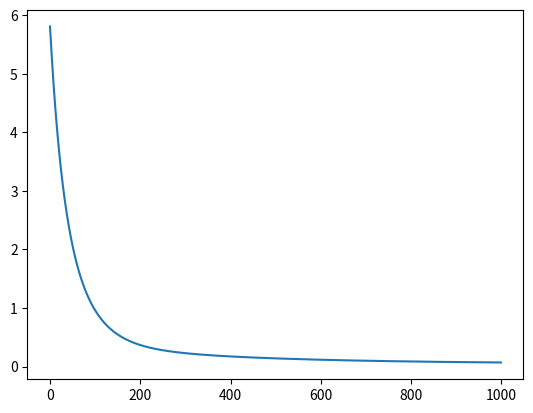

Write the Python code that produced this figure.
#!/usr/bin/env python2
# -*- coding: utf-8 -*-
"""
Created on Tue Sep  4 22:37:57 2018

@author: deepayanbhadra
"""

# -*- coding: utf-8 -*-
"""
Spyder Editor

This is a temporary script file.
"""

import numpy as np
import matplotlib.pyplot as plt

# Q5(a) Generating data
m,n = 10,4
x1 = np.random.multivariate_normal(np.zeros(n), np.eye(n), size=m).transpose()
z = np.random.normal(loc=0, scale=0.5, size=(1,m))
theta0 = 2
theta_x1 = np.matrix([1,0.5,0.25,0.125])
# x = np.concatenate((np.ones((1,m)),x),axis=0)
y = np.dot(theta_x1,x1) + theta0 + z

# defining the cost function
def compute_cost(x1,y,theta_x1,theta0):
       return np.sum(np.power(y-np.dot(theta_x1,x1)-theta0,2))/2/m

# initializations
theta_x1 = np.random.randn(1,4)
theta0= np.random.randn(1,1)  
alp = 1e-3
num_iterations = 1000

# Stochastic Gradient Step
def gradient_step(theta_current_0,theta_current_x1, x1, y, alp):
    
    grad_theta1 = np.zeros((1,n))
    grad_theta0 = 0
    
    idx = np.arange(x1.shape[-1])  
    np.random.shuffle(idx)
    x1 = x1[..., idx]  
    y = y[..., idx]
    
    for k in range(0,10): # Batch size of 10
        
        grad_theta1 += x1[:,k]*float(y[:,k]-(np.dot(theta_current_x1,x1[:,k])+theta_current_0))
        grad_theta0 += (y[:,k]-(np.dot(theta_current_x1,x1[:,k])+theta_current_0))
    
    # Update theta
    theta_updated_x1 = theta_current_x1 + alp * grad_theta1
    theta_updated_0 = theta_current_0 + alp * grad_theta0

    
    return theta_updated_x1,theta_updated_0
    
# gradient descent
cost_vec = []
for i in range(num_iterations):

    cost_vec.append(compute_cost(x1, y, theta_x1,theta0))
    theta_x1,theta0 = gradient_step(theta0,theta_x1, x1, y, alp)

theta_est = np.array(np.concatenate((theta0,theta_x1),axis=1))
plt.plot(cost_vec)

# Generate m new i.i.d. test samples from PX,Y . 
# Use estimated parameters to compute the MSE on the test set

m,n = 10,4
x1 = np.random.multivariate_normal(np.zeros(n), np.eye(n), size=m).transpose()
z = np.random.normal(loc=0, scale=0.5, size=(1,m))
theta0 = 2
theta_x1 = np.matrix([1,0.5,0.25,0.125])
# x = np.concatenate((np.ones((1,m)),x),axis=0)
y = np.dot(theta_x1,x1) + theta0 + z
compute_cost(x1, y, theta_est[:,0:4],theta_est[:,4])


# Repeat parts (a)-(c) using m = 10. How do training and test errors change? Why?



